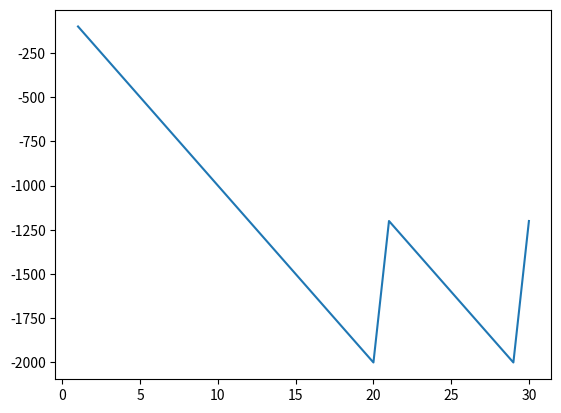

Source code (Python):
#lottery simulation

import matplotlib.pyplot as plt
import random

account=0
x=[]
y=[] 
for i in range(30):
    x.append(i+1)
    bet=random.randint(1,10)
    Lucky_draw=random.randint(1,10)
    print("Day ",(i+1))
    print("Your bet ",bet)
    print("Your lucky draw ",Lucky_draw)
    if bet==Lucky_draw:
        account=account+900-100
        print("Account",account)
    else:
        account=account-100
        print("Account",account)
    y.append(account)
print("Total Account",account)
plt.plot(x,y)
plt.show()

    

